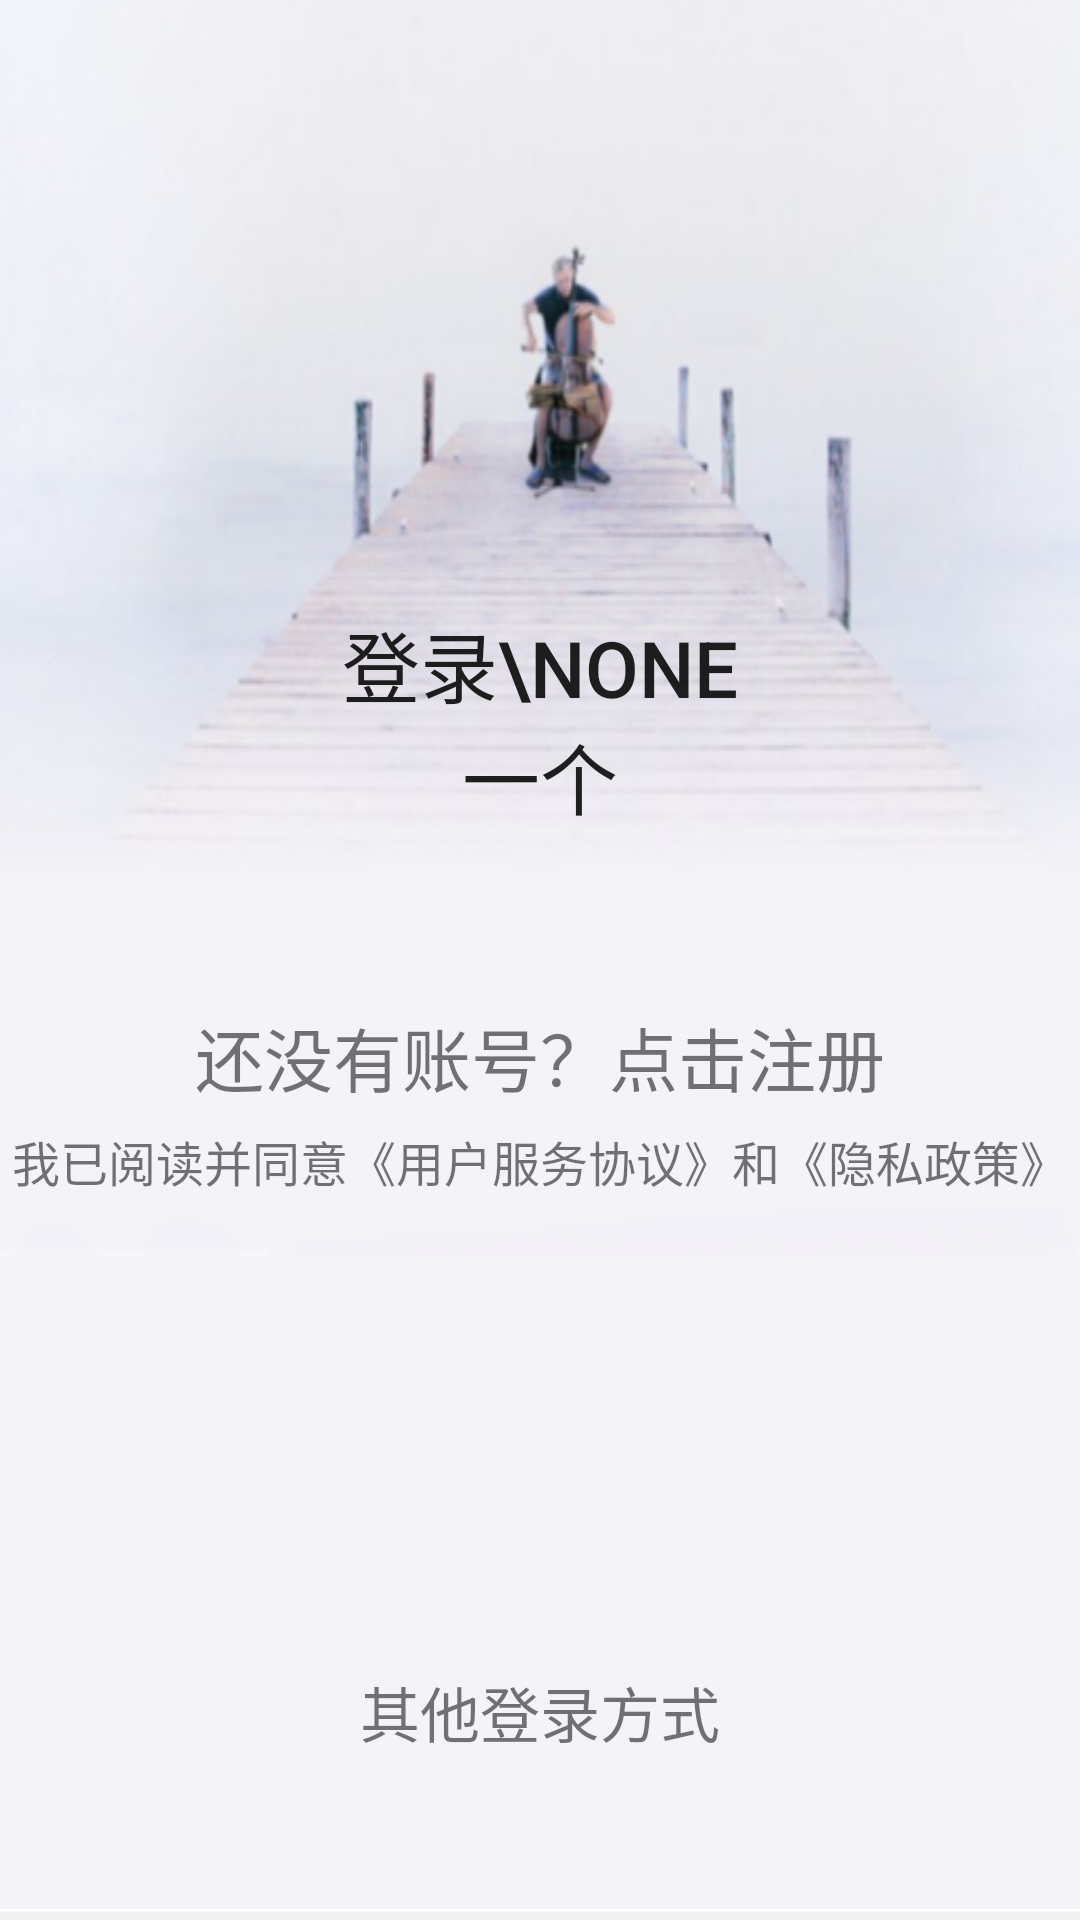

The Android layout XML behind this screen, and the referenced resources:
<!-- AndroidManifest.xml: application theme Theme.My_ONE -->
<!-- res/layout/option4.xml -->
<?xml version="1.0" encoding="utf-8"?>
<androidx.constraintlayout.widget.ConstraintLayout xmlns:android="http://schemas.android.com/apk/res/android"
    xmlns:app="http://schemas.android.com/apk/res-auto"
    xmlns:tools="http://schemas.android.com/tools"
    android:layout_width="match_parent"
    android:layout_height="match_parent"
    android:background="@drawable/my_background_image">
    <LinearLayout
        android:layout_width="match_parent"
        android:layout_height="match_parent"
        android:orientation="vertical">
        <RelativeLayout
            android:id="@+id/RelativeLayout_first"
            android:layout_width="match_parent"
            android:layout_height="wrap_content"
            android:layout_weight="9"
            app:layout_constraintTop_toTopOf="parent"
            app:layout_constraintLeft_toLeftOf="parent"
            app:layout_constraintRight_toRightOf="parent">

            <Button
                android:id="@+id/button_start"
                android:layout_width="150dp"
                android:layout_height="150dp"
                android:background="@drawable/btn_login_bg"
                android:text="登录\none一个"
                android:textSize="26sp"
                android:layout_centerInParent="true"
                android:layout_alignParentBottom="true"
                android:layout_marginBottom="280dp"
                />

            <TextView
                android:id="@+id/text_regester"
                android:layout_width="wrap_content"
                android:layout_height="wrap_content"
                android:text="还没有账号？点击注册"
                android:textSize="23sp"
                android:layout_centerInParent="true"
                android:layout_below="@id/button_start"
                android:layout_marginTop="-260dp"
                />
            <TextView
                android:id="@+id/text_readPaper"
                android:layout_width="wrap_content"
                android:layout_height="wrap_content"
                android:text="我已阅读并同意《用户服务协议》和《隐私政策》"
                android:textSize="16dp"
                android:layout_centerInParent="true"
                android:layout_below="@id/button_start"
                android:layout_marginTop="-220dp"
                />
            <CheckBox
                android:id="@+id/remember_pass"
                android:layout_width="wrap_content"
                android:layout_height="wrap_content"
                android:layout_toLeftOf="@id/text_readPaper"
                android:layout_centerInParent="true"
                android:layout_below="@id/button_start"
                android:layout_marginTop="-230dp"/>
            <TextView
                android:id="@+id/text_otherWay"
                android:layout_width="wrap_content"
                android:layout_height="39dp"
                android:text="其他登录方式"
                android:textSize="20sp"
                android:layout_centerInParent="true"
                android:layout_alignParentBottom="true"/>
        </RelativeLayout>

        <RelativeLayout
            android:id="@+id/RelativeLayout_second"
            android:layout_width="match_parent"
            android:layout_height="wrap_content"
            android:layout_weight="1"
            app:layout_constraintTop_toBottomOf="@+id/RelativeLayout_first"
            app:layout_constraintLeft_toLeftOf="parent"
            app:layout_constraintRight_toRightOf="parent">

            <ImageView
                android:id="@+id/image_weChat"
                android:layout_width="50dp"
                android:layout_height="50dp"
                android:layout_alignParentLeft="true"/>
            <ImageView
                android:id="@+id/image_sina"
                android:layout_width="50dp"
                android:layout_height="50dp"
                android:layout_centerInParent="true"/>
            <ImageView
                android:id="@+id/image_QQ"
                android:layout_width="50dp"
                android:layout_height="50dp"
                android:layout_alignParentRight="true"/>
        </RelativeLayout>
    </LinearLayout>
</androidx.constraintlayout.widget.ConstraintLayout>
<!-- resources referenced by this layout -->
<resources>
  <!-- drawable my_background_image: png bitmap (drawable, 140602 bytes) -->
  <style name="Theme.My_ONE" parent="Theme.MaterialComponents.DayNight.DarkActionBar">
          
          <item name="colorPrimary">@color/purple_500</item>
          <item name="colorPrimaryVariant">@color/purple_700</item>
          <item name="colorOnPrimary">@color/white</item>
          
          <item name="colorSecondary">@color/teal_200</item>
          <item name="colorSecondaryVariant">@color/teal_700</item>
          <item name="colorOnSecondary">@color/black</item>
          
          <item name="android:statusBarColor">?attr/colorPrimaryVariant</item>
          
      </style>
  <!-- not gathered from this repository: default colours our renderer supplied (Android Studio template values) -->
  <color name="purple_500">#FF6200EE</color>
  <color name="purple_700">#FF3700B3</color>
  <color name="teal_200">#FF03DAC5</color>
  <color name="teal_700">#FF018786</color>
  <color name="black">#FF000000</color>
  <color name="white">#FFFFFFFF</color>
</resources>
